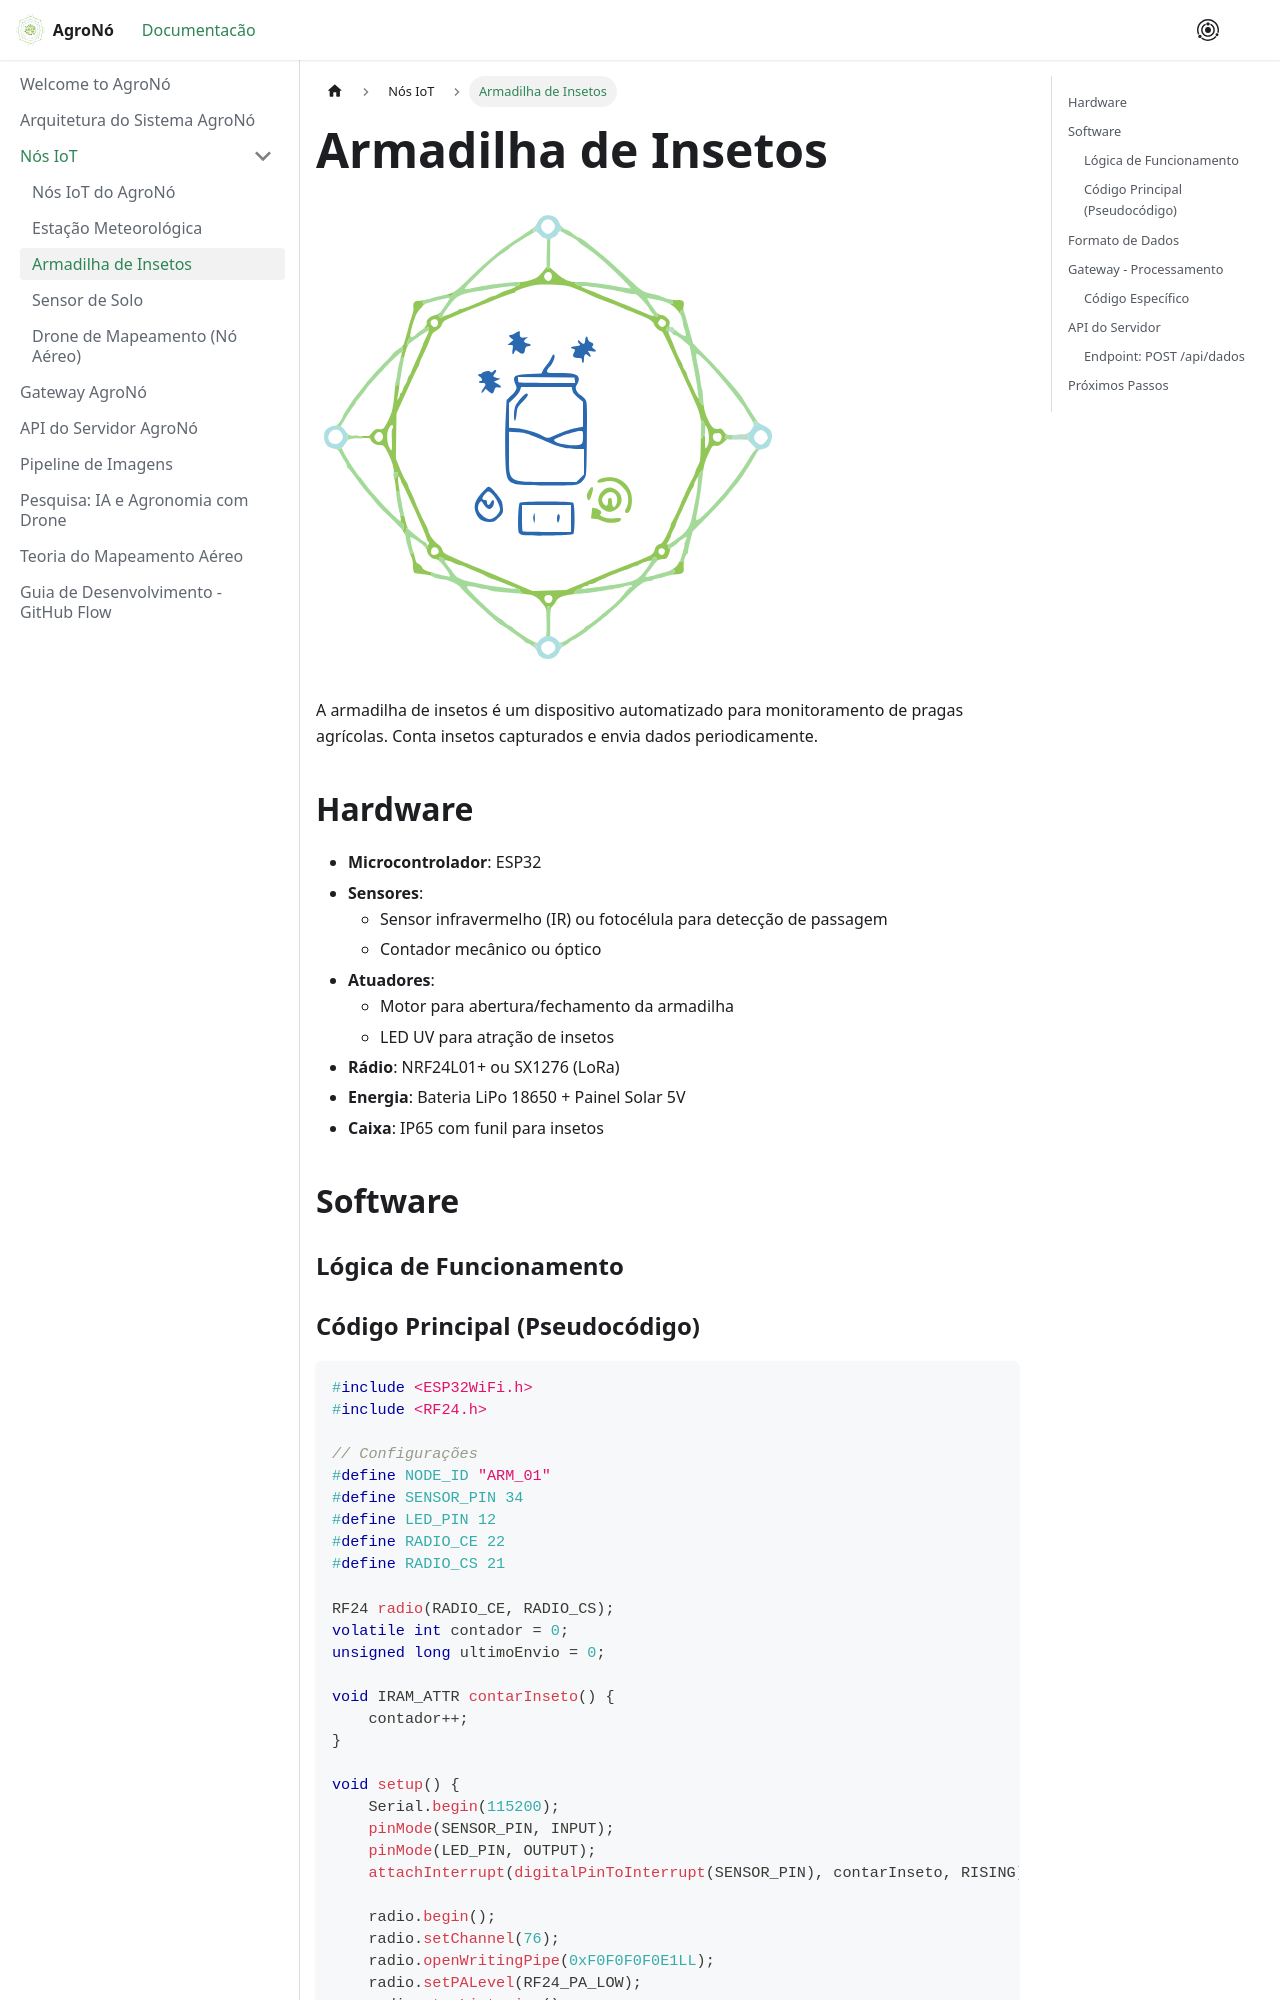

repository: PatrickCalorioCarvalho/AgroNo · page: docs/nodes/insect-trap/index.html · generator: docusaurus

---
sources:
  - index
---
# Armadilha de Insetos

![Armadilha de Insetos](pathname:///AgroNo/img/insect-trap.svg)

A armadilha de insetos é um dispositivo automatizado para monitoramento de pragas agrícolas. Conta insetos capturados e envia dados periodicamente.

## Hardware

- **Microcontrolador**: ESP32
- **Sensores**:
  - Sensor infravermelho (IR) ou fotocélula para detecção de passagem
  - Contador mecânico ou óptico
- **Atuadores**:
  - Motor para abertura/fechamento da armadilha
  - LED UV para atração de insetos
- **Rádio**: NRF24L01+ ou SX1276 (LoRa)
- **Energia**: Bateria LiPo 18650 + Painel Solar 5V
- **Caixa**: IP65 com funil para insetos

## Software

### Lógica de Funcionamento

```mermaid
stateDiagram-v2
    [*] --> Inicialização
    Inicialização --> AtivarLED
    AtivarLED --> MonitorarSensor
    MonitorarSensor --> ContarInseto: Detecção
    ContarInseto --> EnviarDados: Timer ou Contador
    EnviarDados --> DeepSleep
    DeepSleep --> Acordar: Timer
    Acordar --> AtivarLED
```
